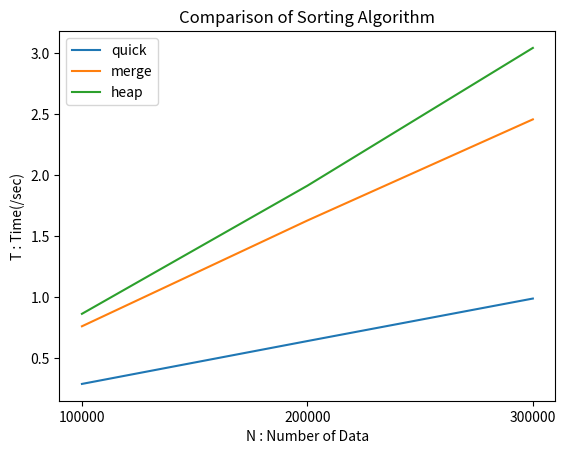

The script that saved this image:
#%%
import matplotlib.pyplot as plt
import matplotlib as mpl
import numpy as np

N_values = [100000, 200000, 300000]

quick_values = [0.291, 0.642, 0.990]
merge_values = [0.763, 1.629, 2.457]
heap_values = [0.865, 1.914, 3.042]

plt.plot(N_values, quick_values)
plt.plot(N_values, merge_values)
plt.plot(N_values, heap_values)

ax = plt.subplot()
ax.set_xticks([100000,200000,300000])

plt.legend(['quick', 'merge', 'heap'])

plt.xlabel('N : Number of Data')
plt.ylabel('T : Time(/sec)')
plt.title('Comparison of Sorting Algorithm')
plt.show()


#%%